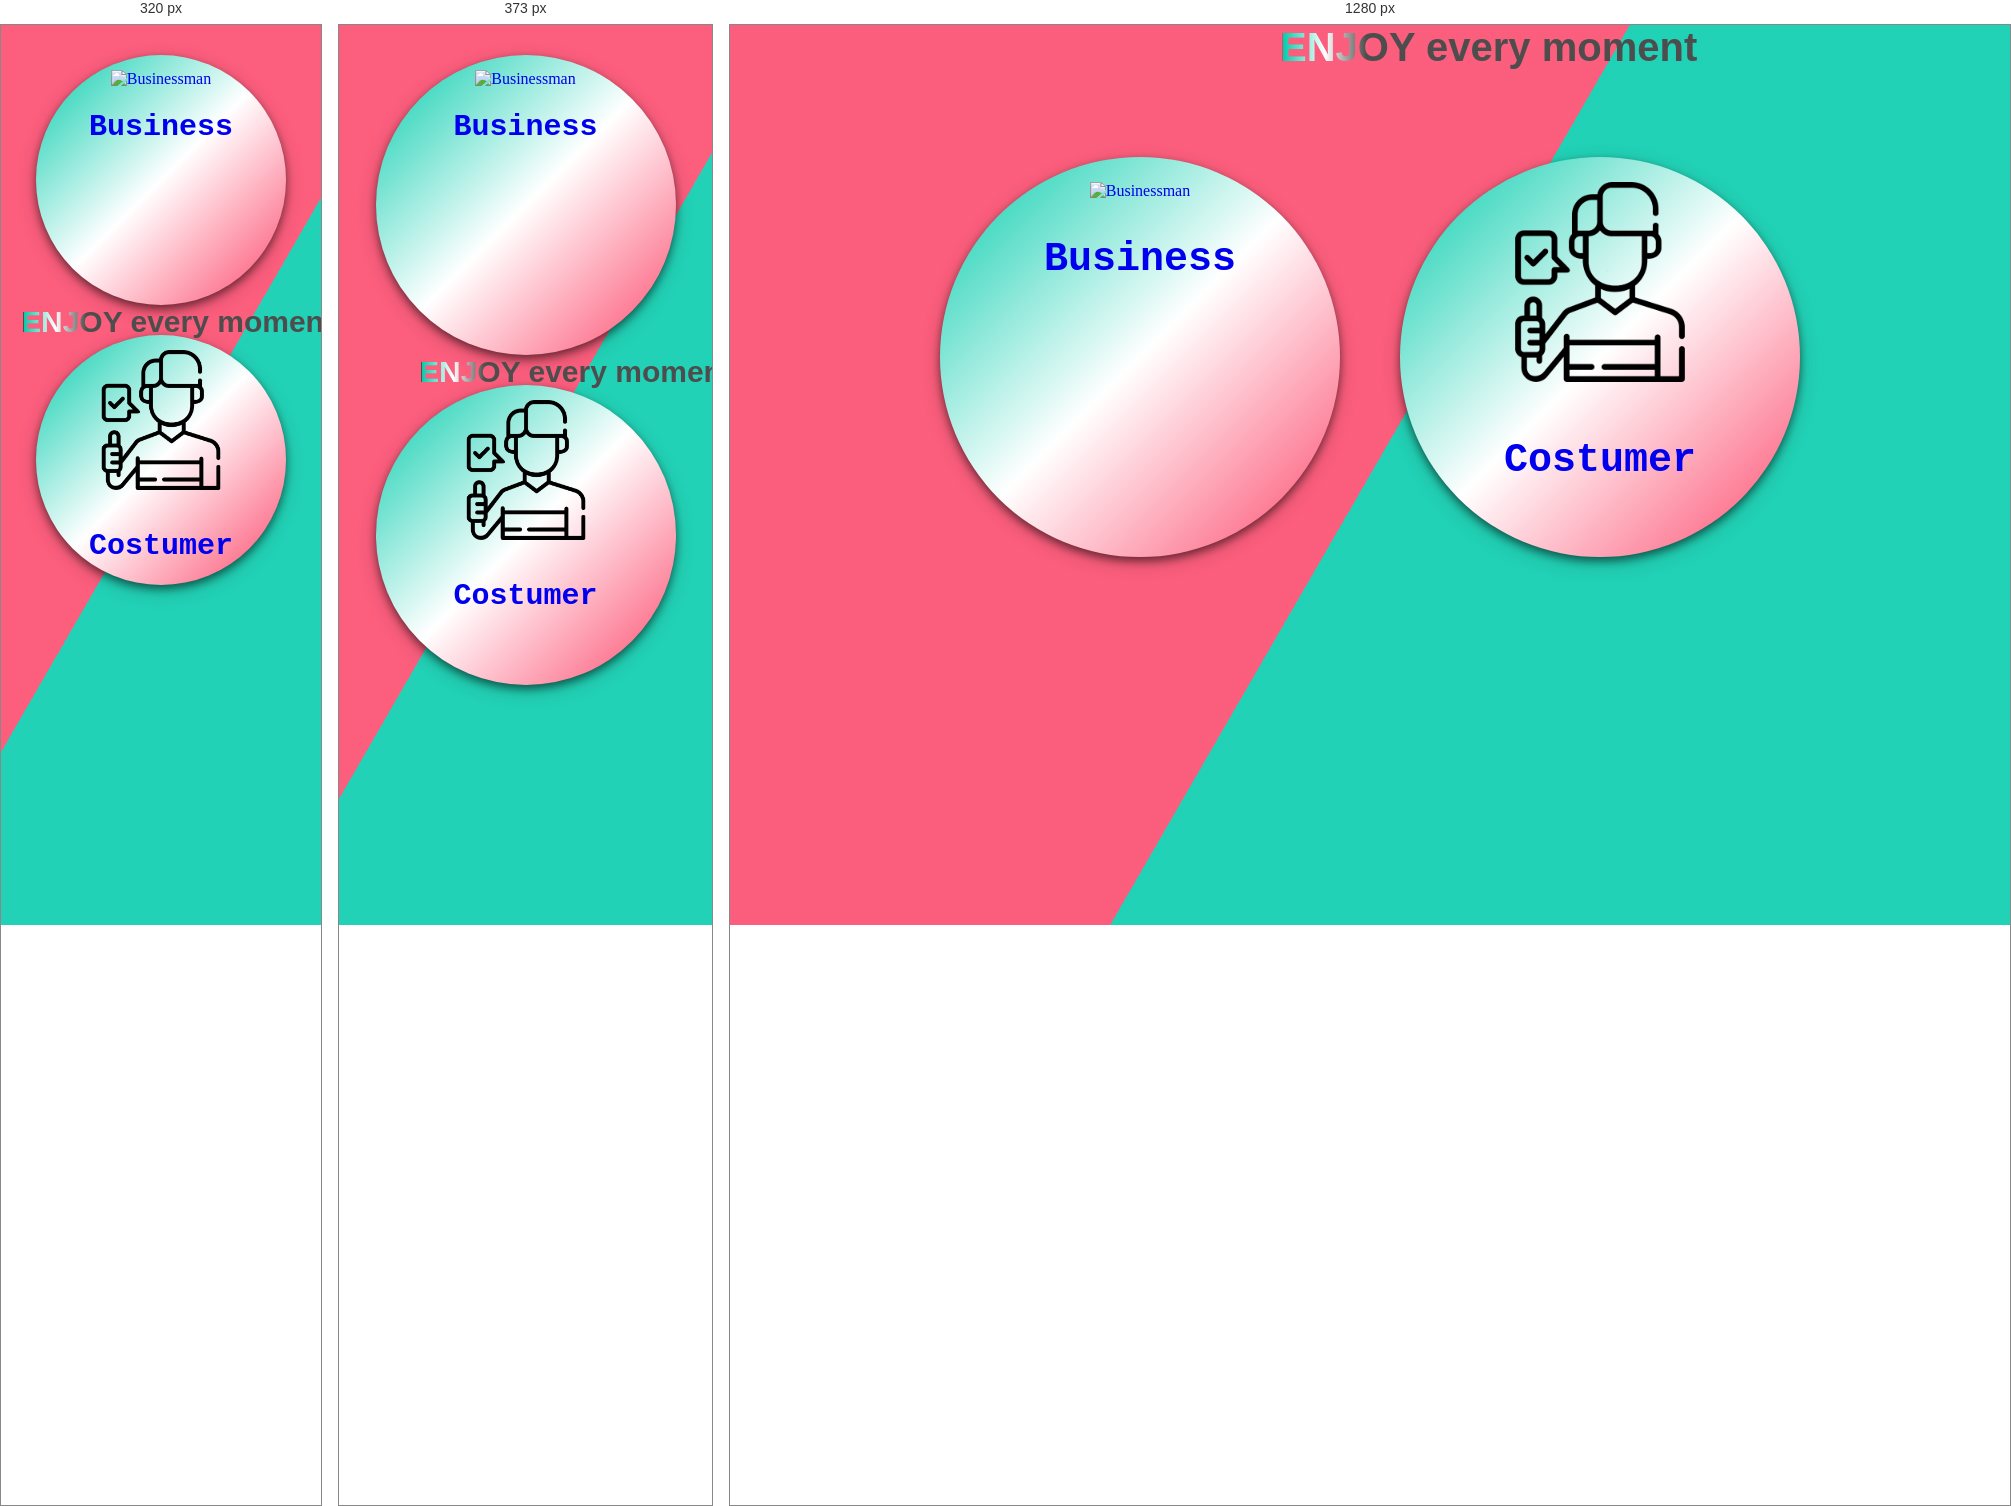
Rendered at 320 px, 373 px and 1280 px, left to right.

<!-- file: index.html -->
<!DOCTYPE html>
<html lang="en">
<head>
    <meta charset="UTF-8">
    <meta http-equiv="X-UA-Compatible" content="IE=edge">
    <meta name="viewport" content="width=device-width, initial-scale=1.0">
    <link rel="icon" type="image" href="images/icon.png">

    <title>ENJOY</title>
    <style>
        html {
          height:100%;
        }
        body {
          margin:0;
        }
        .bg {
          animation:slide 3s ease-in-out infinite alternate;
          background-image: linear-gradient(-60deg, #03CCAC 50%, #FC486B 50%);
        bottom:0;
        left:-50%;
        opacity:.5;
        position:fixed;
        right:-50%;
        top:0;
        z-index:-1;
      }
      .bg2 {
      animation-direction:alternate-reverse;
  animation-duration:4s;
}

.bg3 {
  animation-duration:5s;
}

.content {
  background-color:rgba(255,255,255,.8);
  border-radius:.25em;
  box-shadow:0 0 .25em rgba(0,0,0,.25);
  box-sizing:border-box;
  left:50%;
  padding:10vmin;
  position:fixed;
  text-align:center;
  top:50%;
  transform:translate(-50%, -50%);
}

h1 {
  font-family:monospace;
  font-size: 40px;
  
}
a{
  text-decoration: none;
}
@keyframes slide {
  0% {
    transform:translateX(-25%);
  }
  100% {
    transform:translateX(25%);
  }
}
        .circle{
          display: inline-flex;
          margin-top:8%;
        }
        #circle{
          background-color: white;
          width: 400px;
          height: 400px;
          margin: 30px;
          border-radius: 50%;
          box-shadow: 0 4px 8px 0 rgba(0, 0, 0, 0.5), 0 6px 20px 0 rgba(0, 0, 0, 0.19);
          background-image: linear-gradient(to bottom right, #03CCAC,white, #FC486B);
          cursor: pointer;
        }
        #circle:hover{
          width: 420px;
          height: 420px;
          border-radius: 50%;
          box-shadow: 0 4px 8px 0 rgba(0, 0, 0, 0.5), 0 6px 20px 0 rgba(0, 0, 0, 0.19);
          background-size: 200% 200%;
          background-image: linear-gradient(to bottom right, #03CCAC,white, #FC486B);
          transition: 1s;
          animation: gradient 5s ease infinite;
        }
        @keyframes gradient{
          0%{
            background-position: 0 50%;
          }
          50%{
            background-position: 100% 50%;
          }
          100%{
            background-position: 0 50%;
          }
        }
.shineBOX{
  position: absolute;
  margin: 0 550px 0 550px;
  color: #ffffff;
  background: linear-gradient(to right, #03CCAC 0, white 10%, #4d4d4d 20%);
  background-position: 0;
  -webkit-background-clip: text;
  -webkit-text-fill-color: transparent;
  animation: shine 3s infinite linear;
  animation-fill-mode: forwards;
  -webkit-text-size-adjust: none;
  font-weight: 600px;
  font-size: 40px;
  text-decoration: none;
  white-space: nowrap;
  font-family: 'Franklin Gothic Medium', 'Arial Narrow', Arial, sans-serif;
}
@keyframes shine{
  0%{
    background-position: 0;
  }
  60%{
    background-position: 350px;
  }
  100%{
    background-position: 3px;
  }
}
#img1{
  width: 210px; 
  height: 210px; 
  margin: 25px 25px 10px 25px;
}
#img2{
  width: 200px; 
  height: 200px; 
  margin: 25px;
}
@media screen and (max-width:426px) and (min-width:321px) {
    .circle{
      display: block;
    }
    .shineBOX{
      font-size: 30px;
      margin: 300px 150px 0 80px;
    }
    #circle{
      width: 300px;
      height: 300px;
    }
    #img1{
  width: 150px; 
  height: 150px; 
  margin: 15px 15px 2px 15px;
}
#img2{
  width: 140px; 
  height: 140px; 
  margin: 15px;
}
h1{
  font-size: 30px;
}

}
@media screen and (max-width:321px) {
    .circle{
      display: block;
    }
    .shineBOX{
      font-size: 30px;
      margin: 250px 150px 0 20px;
    }
    #circle{
      width: 250px;
      height: 250px;
    }
    #img1{
  width: 150px; 
  height: 150px; 
  margin: 15px 15px 2px 15px;
}
#img2{
  width: 140px; 
  height: 140px; 
  margin: 15px;
}
h1{
  font-size: 30px;
}

}
    </style>
</head>
<body>
    <center><h1 class="shineBOX">ENJOY every moment</h1></center>
    <div class="bg"></div>
    <div class="bg bg2"></div>
    <div class="bg bg3"></div>

    <center><div class="circle">
      <div id="circle">
        <a href="regis.html">
          <img src="images/business.png" alt="Businessman" id="img1">
          <h1>Business</h1>
        </a>
      </div>
      <div id="circle">
        <a href="registrationForm.html">
          <img src="images/customer.png" alt="Costumer" id="img2">
          <h1>Costumer</h1>
        </a>
      </div>
    </div></center>
   
</body>
</html>
